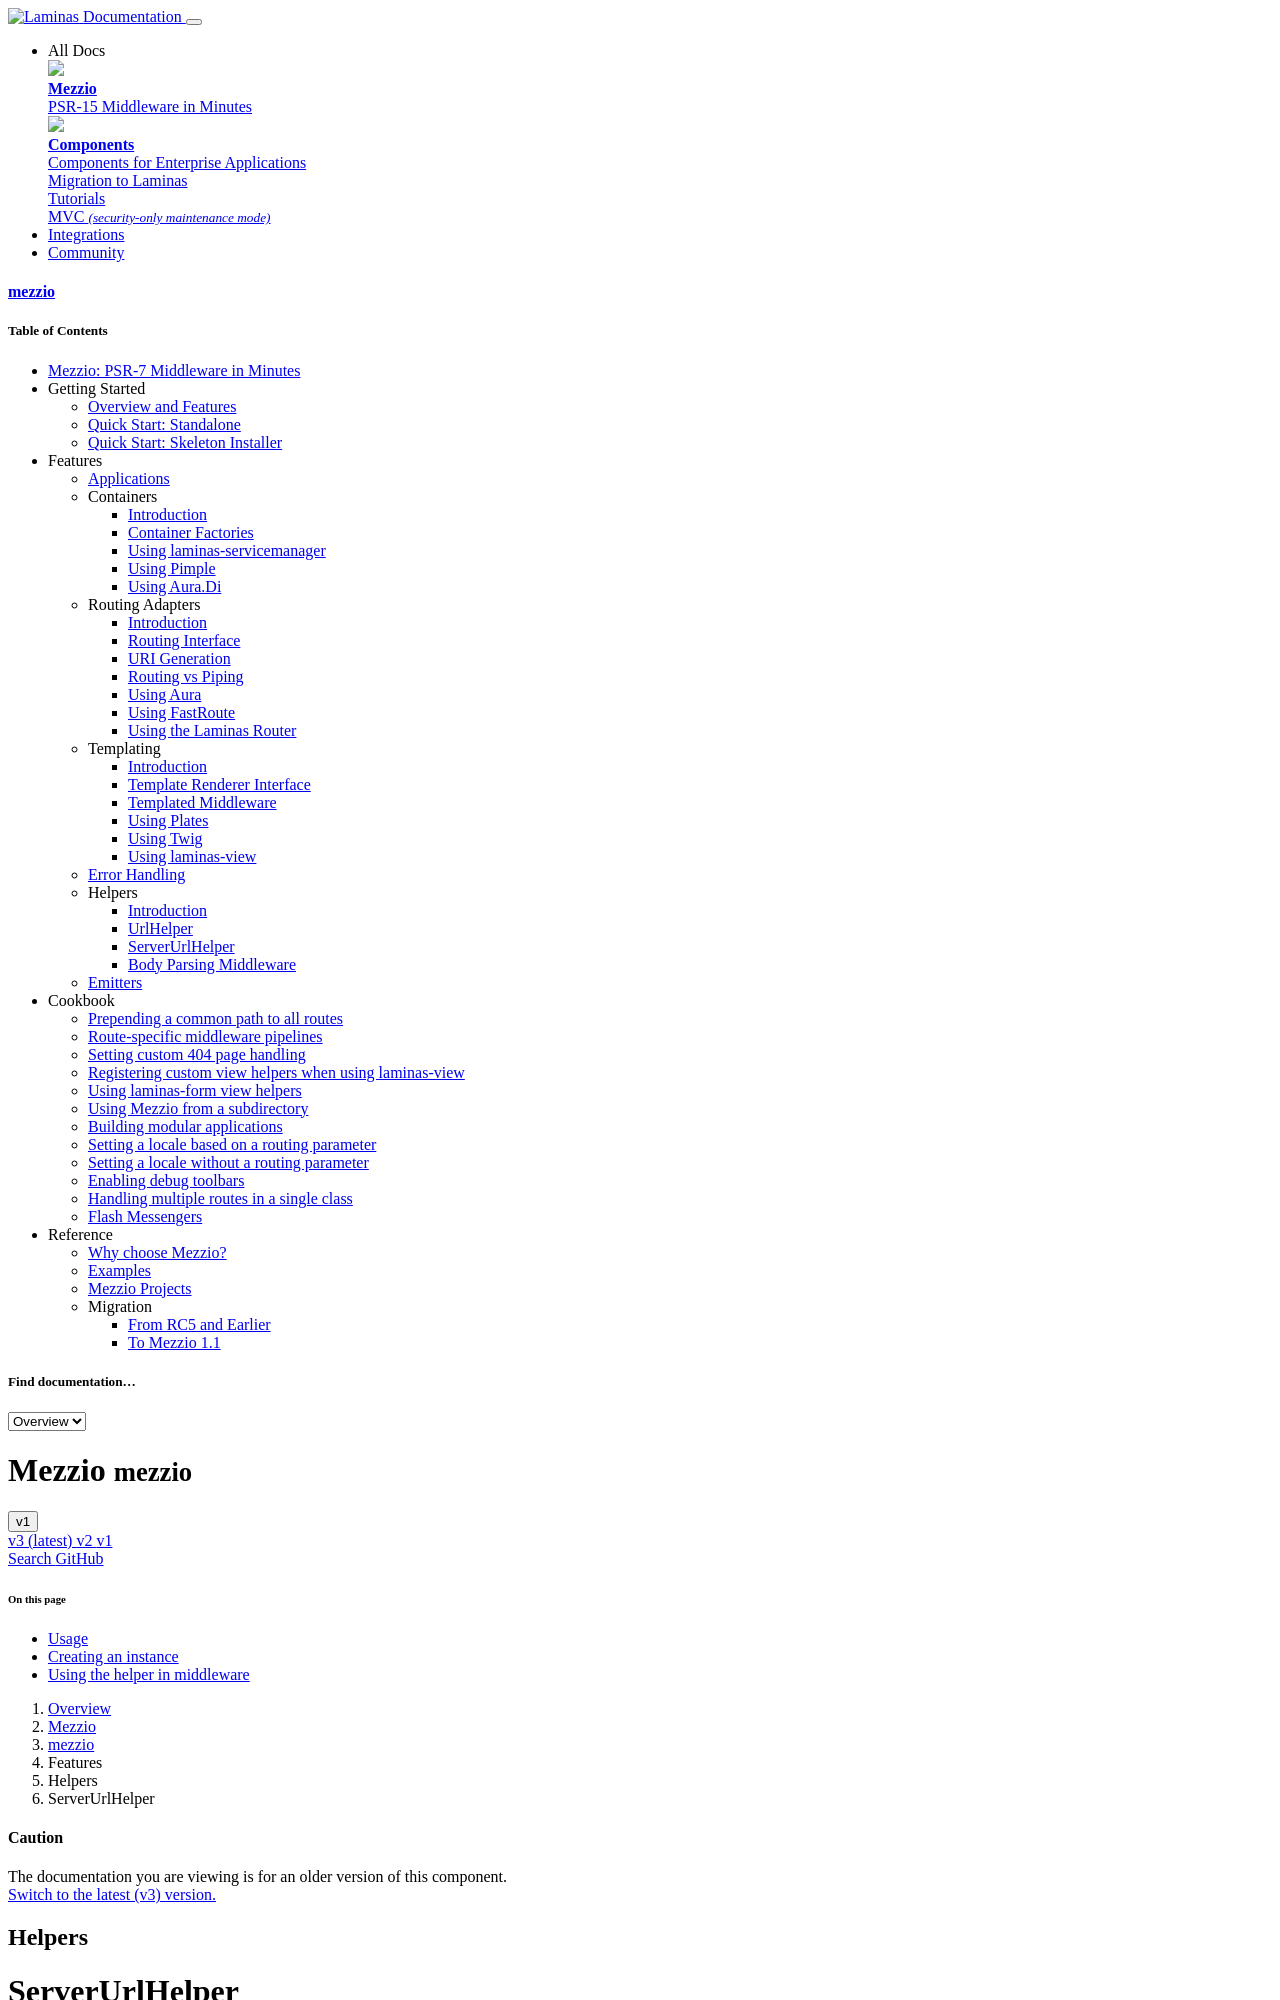

repository: mezzio/mezzio · page: v1/features/helpers/server-url-helper/index.html · generator: mkdocs

# ServerUrlHelper

`Mezzio\Helper\ServerUrlHelper` provides the ability to generate a full
URI by passing only the path to the helper; it will then use that path with the
current `Psr\Http\Message\UriInterface` instance provided to it in order to
generate a fully qualified URI.

## Usage

When you have an instance, use either its `generate()` method, or call the
instance as an invokable:

```php
// Using the generate() method:
$url = $helper->generate('/foo');

// is equivalent to invocation:
$url = $helper('/foo');
```

The helper is particularly useful when used in conjunction with the
[UrlHelper](url-helper.md), as you can then create fully qualified URIs for use
with headers, API hypermedia links, etc.:

```php
$url = $serverUrl($url('resource', ['id' => 'sha1']));
```

The signature for the ServerUrlHelper `generate()` and `__invoke()` methods is:

```php
function ($path = null) : string
```

Where:

- `$path`, when provided, can be a string path to use to generate a URI.
